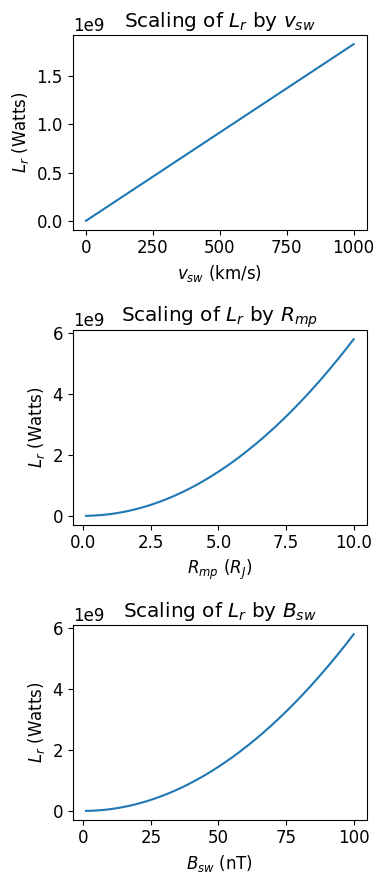

Here is the Python script that generated this plot:
import numpy as np
import matplotlib as mpl
import matplotlib.pyplot as plt

font = {'family': 'times new roman',
        'weight': 'normal',
        'size': 12}

mpl.rc('font', **font)
mpl.rcParams["figure.autolayout"] = True
plt.rcParams['figure.figsize'] = [4, 9]

R_j = 69911 # Jupiter radius in kilometers
mu_0 = 4 * np.pi * 10**(-7) # Vacuum Permeability in SI units


plt.figure(1)

v_sw = np.linspace(1,1000,1000) # km/s
R_mp = R_j
B_sw = 10**(-8)

L_r = 3 * 10**(-3) * np.pi * (R_mp * 10**3)**2 * (v_sw * 10**3) * B_sw**2 / (2*mu_0)

plt.subplot(3,1,1)
plt.plot(v_sw, L_r)
plt.xlabel(r"$v_{sw}$ (km/s)")
plt.ylabel(r"$L_r$ (Watts)")
plt.title(r"Scaling of $L_r$ by $v_{sw}$")

v_sw = np.sqrt(1000) # km/s
R_mp = np.linspace(0.1, 10, 1000 ) #Jupiter masses
B_sw = 10**(-8)

L_r = 3 * 10**(-3) * np.pi * (R_mp*R_j* 10**3)**2 * (v_sw * 10**3) * B_sw**2 / (2*mu_0)

plt.subplot(3,1,2)
plt.plot(R_mp, L_r)
plt.xlabel(r"$R_{mp}$ $(R_J)$")
plt.ylabel(r"$L_r$ (Watts)")
plt.title(r"Scaling of $L_r$ by $R_{mp}$")

v_sw = np.sqrt(1000) # km/s
R_mp = R_j #km
B_sw = np.linspace(1, 100, 1000)

L_r = 3 * 10**(-3) * np.pi * (R_mp * 10**3)**2 * (v_sw * 10**3) * (B_sw * 10**(-9))**2 / (2*mu_0)

plt.subplot(3,1,3)
plt.plot(B_sw, L_r)
plt.xlabel(r"$B_{sw}$ (nT)")
plt.ylabel(r"$L_r$ (Watts)")
plt.title(r"Scaling of $L_r$ by $B_{sw}$")

plt.ticklabel_format(style='sci', axis='y', scilimits=(0,0))
plt.show()

plt.close(1)
